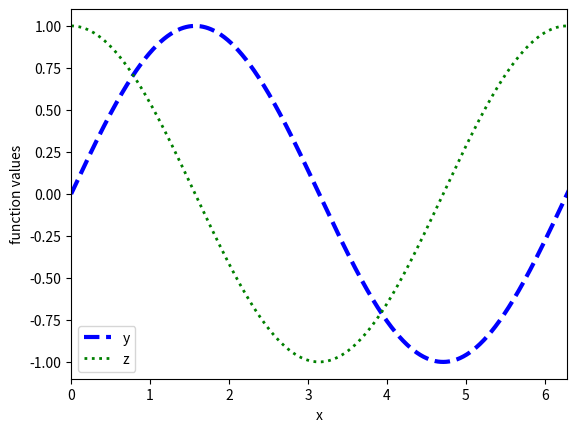

Reproduce this figure in Python.
#
# Testplot mit Grafik-Speicherung als png und eps
#
# https://apmonitor.com/che263/index.php/Main/PythonPlots
#
#
#
import numpy as np
import matplotlib.pyplot as plt

x = np.linspace(0,7,1000)         # (linkes limit, rechtes limit, Anzahl Stuetzstellen)
y = np.sin(x)
z = np.cos(x)

plt.plot(x,y,'b--',linewidth=3)     # r-- gibt (rote) gestrichelte linie
plt.plot(x,z,'g:',linewidth=2)      # k:  gibt (schwarze) gepunktete linie
plt.legend(['y','z'])
plt.xlabel('x')
plt.ylabel('function values')
plt.xlim([0, 2*np.pi])
plt.ylim([-1.1, 1.1])
plt.savefig('myFigure.pdf')
#plt.savefig('myFigure.eps')
plt.show()